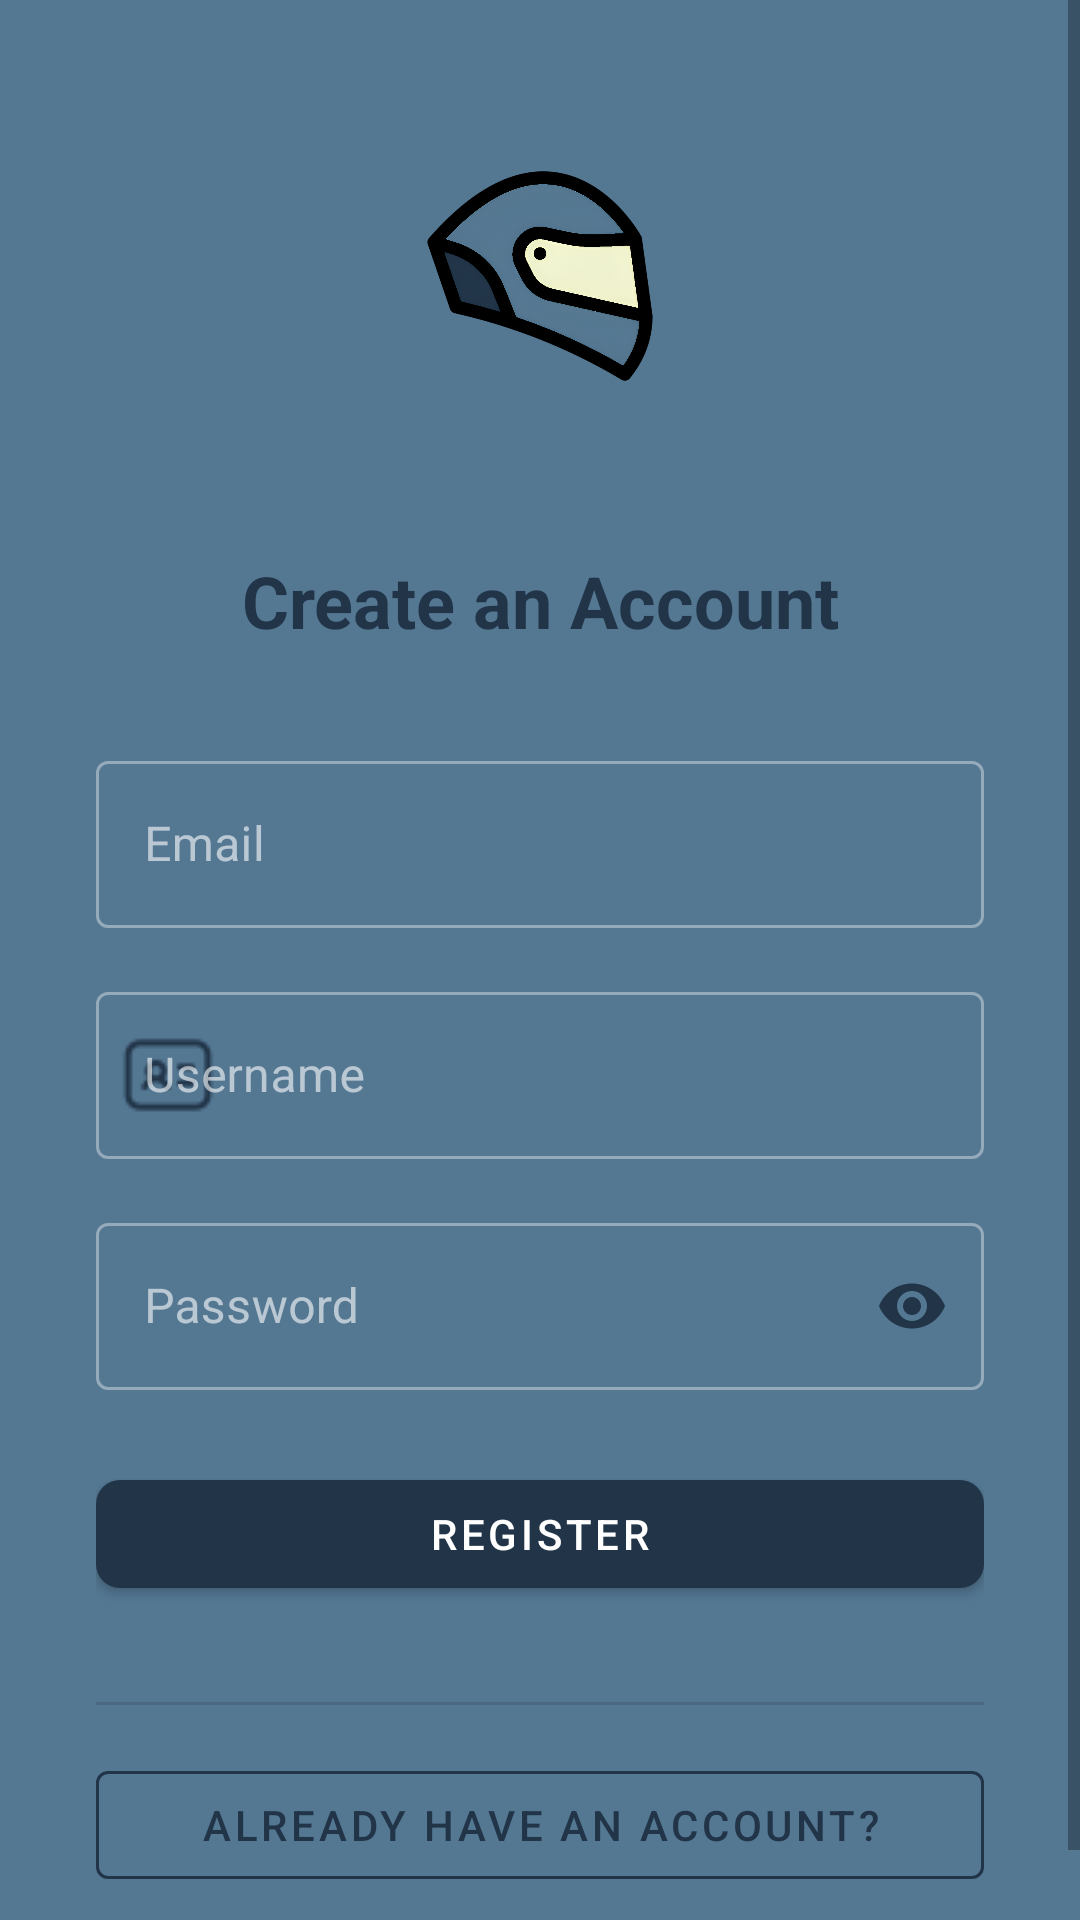

The Android layout XML behind this screen, and the referenced resources:
<!-- AndroidManifest.xml: activity theme Theme.GarageApp -->
<!-- res/layout/activity_register.xml -->
<?xml version="1.0" encoding="utf-8"?>
<ScrollView xmlns:android="http://schemas.android.com/apk/res/android"
    xmlns:app="http://schemas.android.com/apk/res-auto"
    xmlns:tools="http://schemas.android.com/tools"
    android:layout_width="match_parent"
    android:layout_height="match_parent"
    android:fitsSystemWindows="true"
    android:background="@color/colorSurface">

    <LinearLayout
        android:layout_width="match_parent"
        android:layout_height="wrap_content"
        android:orientation="vertical"
        android:padding="32dp">

        
        <ImageView
            android:layout_width="120dp"
            android:layout_height="120dp"
            android:layout_gravity="center_horizontal"
            android:layout_marginBottom="32dp"
            android:src="@drawable/helmet"
            android:contentDescription="@string/app_name"/>

        <TextView
            android:layout_width="match_parent"
            android:layout_height="wrap_content"
            android:layout_marginBottom="32dp"
            android:gravity="center"
            android:text="Create an Account"
            android:textColor="@color/colorPrimary"
            android:textSize="24sp"
            android:textStyle="bold" />

        
        <com.google.android.material.textfield.TextInputLayout
            style="@style/Widget.MaterialComponents.TextInputLayout.OutlinedBox"
            android:layout_width="match_parent"
            android:layout_height="wrap_content"
            android:layout_marginBottom="16dp"
            android:hint="Email"
            app:startIconDrawable="@drawable/ic_mail"
            app:startIconTint="@color/colorPrimary">

            <com.google.android.material.textfield.TextInputEditText
                android:id="@+id/register_email"
                android:layout_width="match_parent"
                android:layout_height="wrap_content"
                android:inputType="textEmailAddress"
                android:importantForAutofill="yes"
                android:autofillHints="email" />
        </com.google.android.material.textfield.TextInputLayout>

        
        <com.google.android.material.textfield.TextInputLayout
            style="@style/Widget.MaterialComponents.TextInputLayout.OutlinedBox"
            android:layout_width="match_parent"
            android:layout_height="wrap_content"
            android:layout_marginBottom="16dp"
            android:hint="Username"
            app:startIconDrawable="@drawable/ic_person"
            app:startIconTint="@color/colorPrimary">

            <com.google.android.material.textfield.TextInputEditText
                android:id="@+id/register_username"
                android:layout_width="match_parent"
                android:layout_height="wrap_content"
                android:importantForAutofill="yes"
                android:autofillHints="username" />
        </com.google.android.material.textfield.TextInputLayout>

        
        <com.google.android.material.textfield.TextInputLayout
            style="@style/Widget.MaterialComponents.TextInputLayout.OutlinedBox"
            android:layout_width="match_parent"
            android:layout_height="wrap_content"
            android:layout_marginBottom="24dp"
            android:hint="Password"
            app:startIconDrawable="@drawable/ic_lock"
            app:startIconTint="@color/colorPrimary"
            app:endIconMode="password_toggle"
            app:endIconTint="@color/colorPrimary">

            <com.google.android.material.textfield.TextInputEditText
                android:id="@+id/register_password"
                android:layout_width="match_parent"
                android:layout_height="wrap_content"
                android:inputType="textPassword"
                android:importantForAutofill="yes"
                android:autofillHints="password" />
        </com.google.android.material.textfield.TextInputLayout>

        
        <com.google.android.material.button.MaterialButton
            android:id="@+id/register_button"
            style="@style/Widget.MaterialComponents.Button"
            android:layout_width="match_parent"
            android:layout_height="wrap_content"
            android:layout_marginBottom="16dp"
            android:text="Register"
            app:backgroundTint="@color/colorPrimary"
            app:cornerRadius="8dp"
            app:iconGravity="textStart"
            app:iconPadding="8dp"
            app:iconTint="@color/white" />

        
        <View
            android:layout_width="match_parent"
            android:layout_height="1dp"
            android:layout_marginVertical="16dp"
            android:background="?android:attr/listDivider" />

        
        <com.google.android.material.button.MaterialButton
            android:id="@+id/to_login_button"
            style="@style/Widget.MaterialComponents.Button.OutlinedButton"
            android:layout_width="match_parent"
            android:layout_height="wrap_content"
            android:text="Already have an account?"
            app:iconGravity="textStart"
            app:iconPadding="8dp"
            app:strokeColor="@color/colorPrimary"
            app:strokeWidth="1dp" />
    </LinearLayout>
</ScrollView>
<!-- resources referenced by this layout -->
<resources>
  <color name="colorPrimary">#213448</color>
  <color name="colorSurface">#547792</color>
  <color name="white">#FFFFFFFF</color>
  <!-- drawable helmet: png bitmap (drawable, 569297 bytes) -->
  <!-- drawable ic_person: png bitmap (drawable, 640 bytes) -->
  <string name="app_name">CrankOn</string>
  <style name="Theme.GarageApp" parent="Theme.MaterialComponents.DayNight.NoActionBar">
          <item name="colorPrimary">@color/colorPrimary</item>
          <item name="colorPrimaryVariant">@color/colorPrimaryVariant</item>
          <item name="colorOnPrimary">@color/colorOnPrimary</item>
  
          <item name="colorSecondary">@color/colorSecondary</item>
          <item name="colorSecondaryVariant">@color/colorSecondaryVariant</item>
          <item name="colorOnSecondary">@color/colorOnSecondary</item>
  
          <item name="android:colorBackground">@color/colorBackground</item>
          <item name="colorSurface">@color/colorSurface</item>
          <item name="colorOnBackground">@color/colorOnBackground</item>
          <item name="colorOnSurface">@color/colorOnSurface</item>
  
          <item name="android:statusBarColor">@color/colorPrimaryVariant</item>
      </style>
  <color name="colorPrimaryVariant">#547792</color>
  <color name="colorOnPrimary">#FFFFFF</color>
  <color name="colorSecondary">#94B4C1</color>
  <color name="colorSecondaryVariant">#94B4C1</color>
  <color name="colorOnSecondary">#000000</color>
  <color name="colorBackground">#547792</color>
  <color name="colorOnBackground">#FFFFFF</color>
  <color name="colorOnSurface">#FFFFFF</color>
</resources>
